Image classification data set "dataset_cache" (ftomaska/mouse-x-hominid on GitHub). Class labels (2): hominids, mouse.

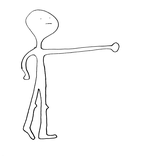
Label: hominids

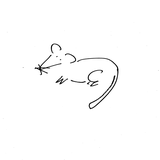
Label: mouse

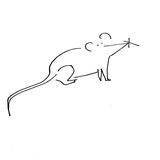
Label: mouse

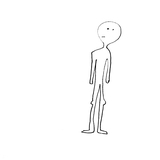
Label: hominids

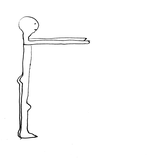
Label: hominids

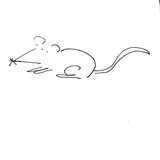
Label: mouse
